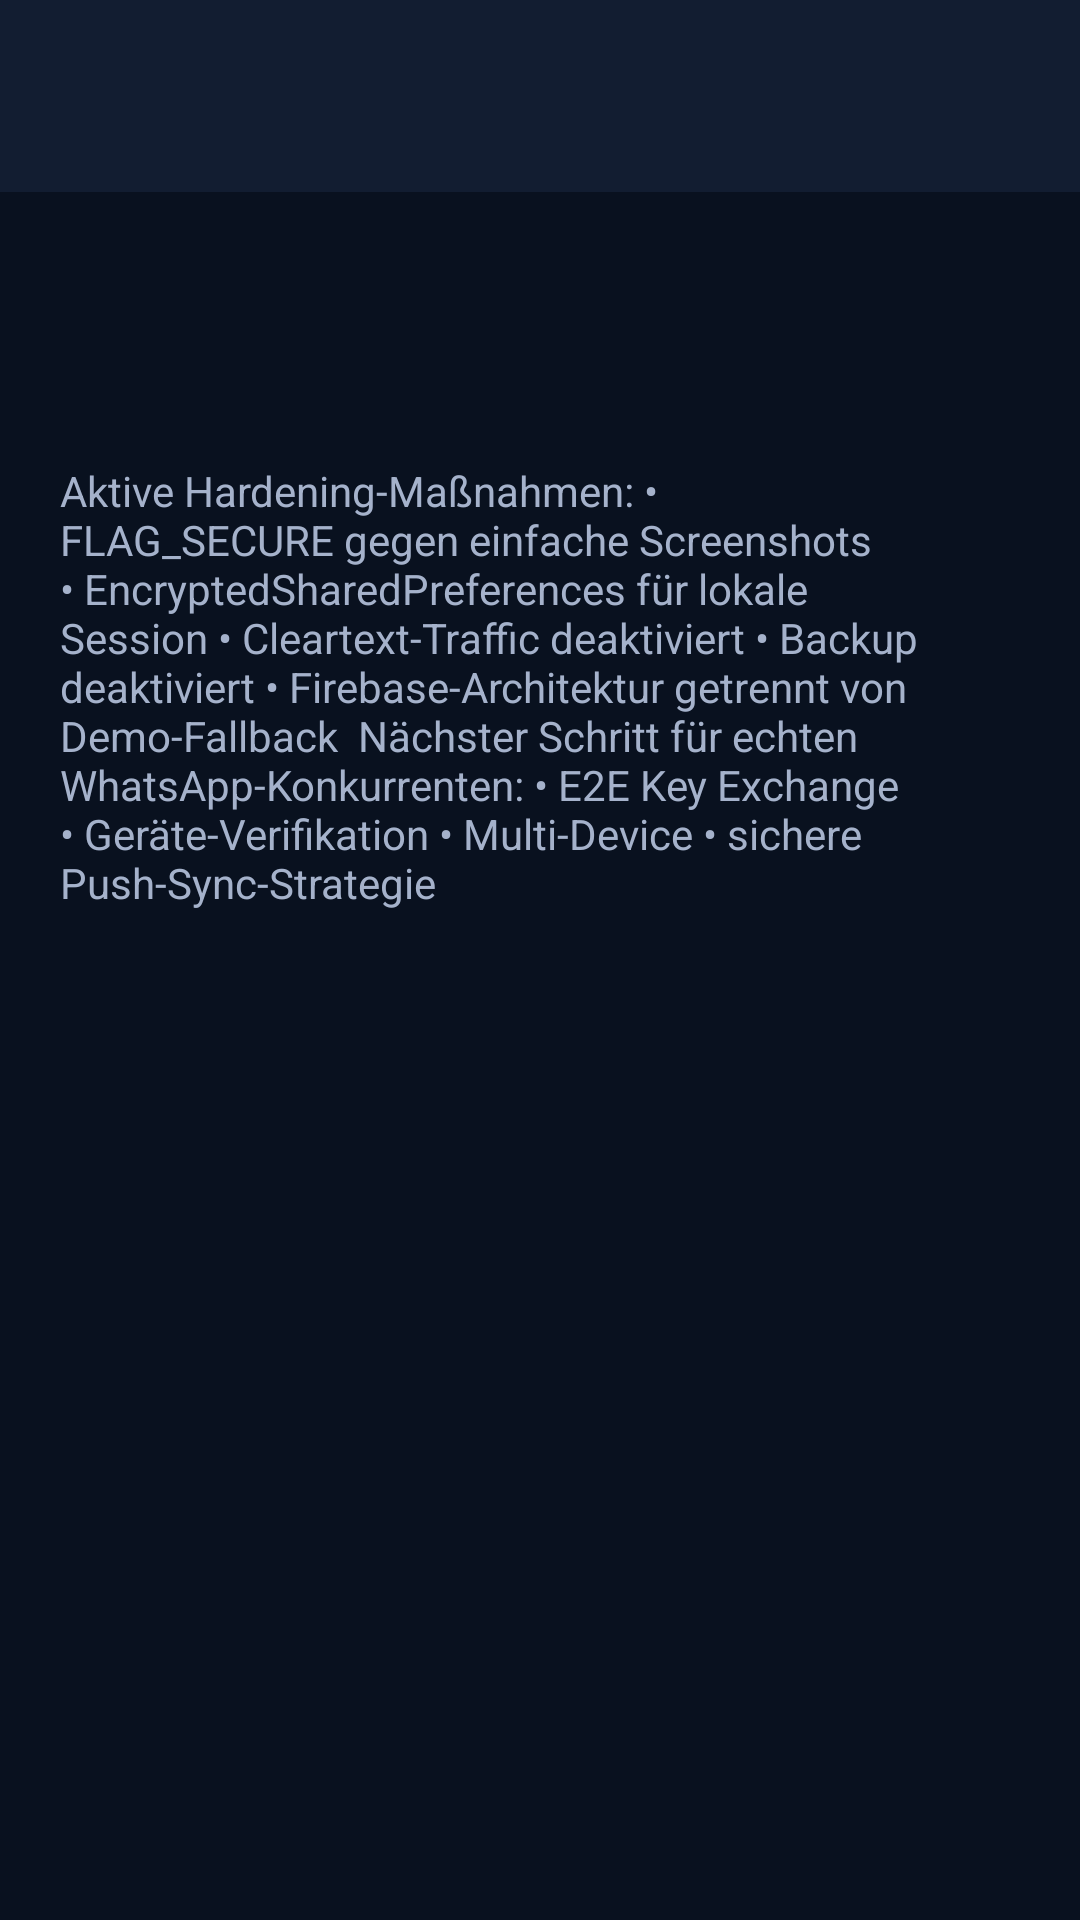

This screen was rendered from an Android layout file. Write that file and the resources it references.
<!-- AndroidManifest.xml: application theme Theme.TillMessager -->
<!-- res/layout/activity_privacy_center.xml -->
<?xml version="1.0" encoding="utf-8"?>
<LinearLayout xmlns:android="http://schemas.android.com/apk/res/android"
    android:layout_width="match_parent"
    android:layout_height="match_parent"
    android:orientation="vertical"
    android:background="@color/tm_background">

    <com.google.android.material.appbar.MaterialToolbar
        android:id="@+id/topBar"
        android:layout_width="match_parent"
        android:layout_height="wrap_content"
        android:background="@color/tm_surface"
        android:title="Privacy Center"
        android:titleTextColor="@color/tm_text_primary"
        android:navigationIcon="@android:drawable/ic_media_previous" />

    <LinearLayout
        android:layout_width="match_parent"
        android:layout_height="wrap_content"
        android:orientation="vertical"
        android:padding="20dp">

        <TextView
            android:id="@+id/textBackend"
            android:layout_width="wrap_content"
            android:layout_height="wrap_content"
            android:textColor="@color/tm_text_primary"
            android:textStyle="bold" />

        <TextView
            android:id="@+id/textSummary"
            android:layout_width="match_parent"
            android:layout_height="wrap_content"
            android:layout_marginTop="12dp"
            android:textColor="@color/tm_text_secondary" />

        <TextView
            android:layout_width="match_parent"
            android:layout_height="wrap_content"
            android:layout_marginTop="20dp"
            android:text="Aktive Hardening-Maßnahmen:
• FLAG_SECURE gegen einfache Screenshots
• EncryptedSharedPreferences für lokale Session
• Cleartext-Traffic deaktiviert
• Backup deaktiviert
• Firebase-Architektur getrennt von Demo-Fallback

Nächster Schritt für echten WhatsApp-Konkurrenten:
• E2E Key Exchange
• Geräte-Verifikation
• Multi-Device
• sichere Push-Sync-Strategie"
            android:textColor="@color/tm_text_secondary" />
    </LinearLayout>
</LinearLayout>
<!-- resources referenced by this layout -->
<resources>
  <color name="tm_background">#09111F</color>
  <color name="tm_surface">#121D31</color>
  <color name="tm_text_primary">#F6F8FC</color>
  <color name="tm_text_secondary">#A5B2CB</color>
  <style name="Theme.TillMessager" parent="Base.Theme.TillMessager" />
  <style name="Base.Theme.TillMessager" parent="Theme.Material3.DayNight.NoActionBar">
          <item name="android:statusBarColor">@android:color/transparent</item>
          <item name="android:navigationBarColor">@color/tm_background</item>
          <item name="colorPrimary">@color/tm_accent</item>
          <item name="colorSurface">@color/tm_surface</item>
          <item name="android:windowBackground">@color/tm_background</item>
          <item name="android:forceDarkAllowed" tools:targetApi="q">false</item>
      </style>
  <color name="tm_accent">#4E9BFF</color>
</resources>
